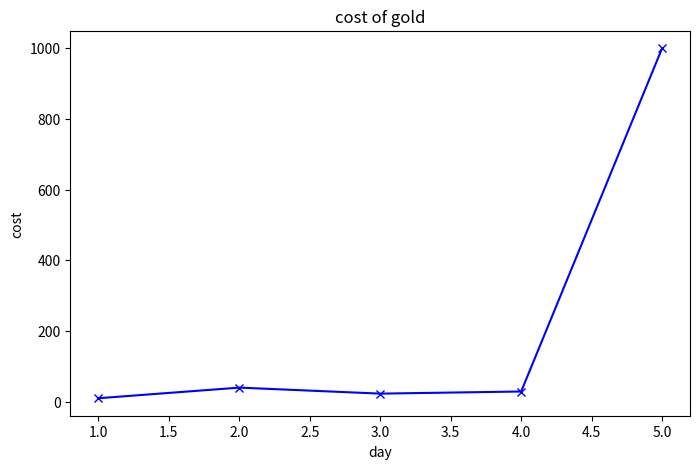

Python code for this plot:
import matplotlib.pyplot as plt

x = [1, 2, 3, 4, 5]
y = [10, 40, 23, 29, 1000]

plt.figure(figsize=(8, 5))

plt.plot(x, y, marker = "x", linestyle = "-", color = "b")
plt.title("cost of gold")
plt.xlabel("day")
plt.ylabel("cost")
plt.show()